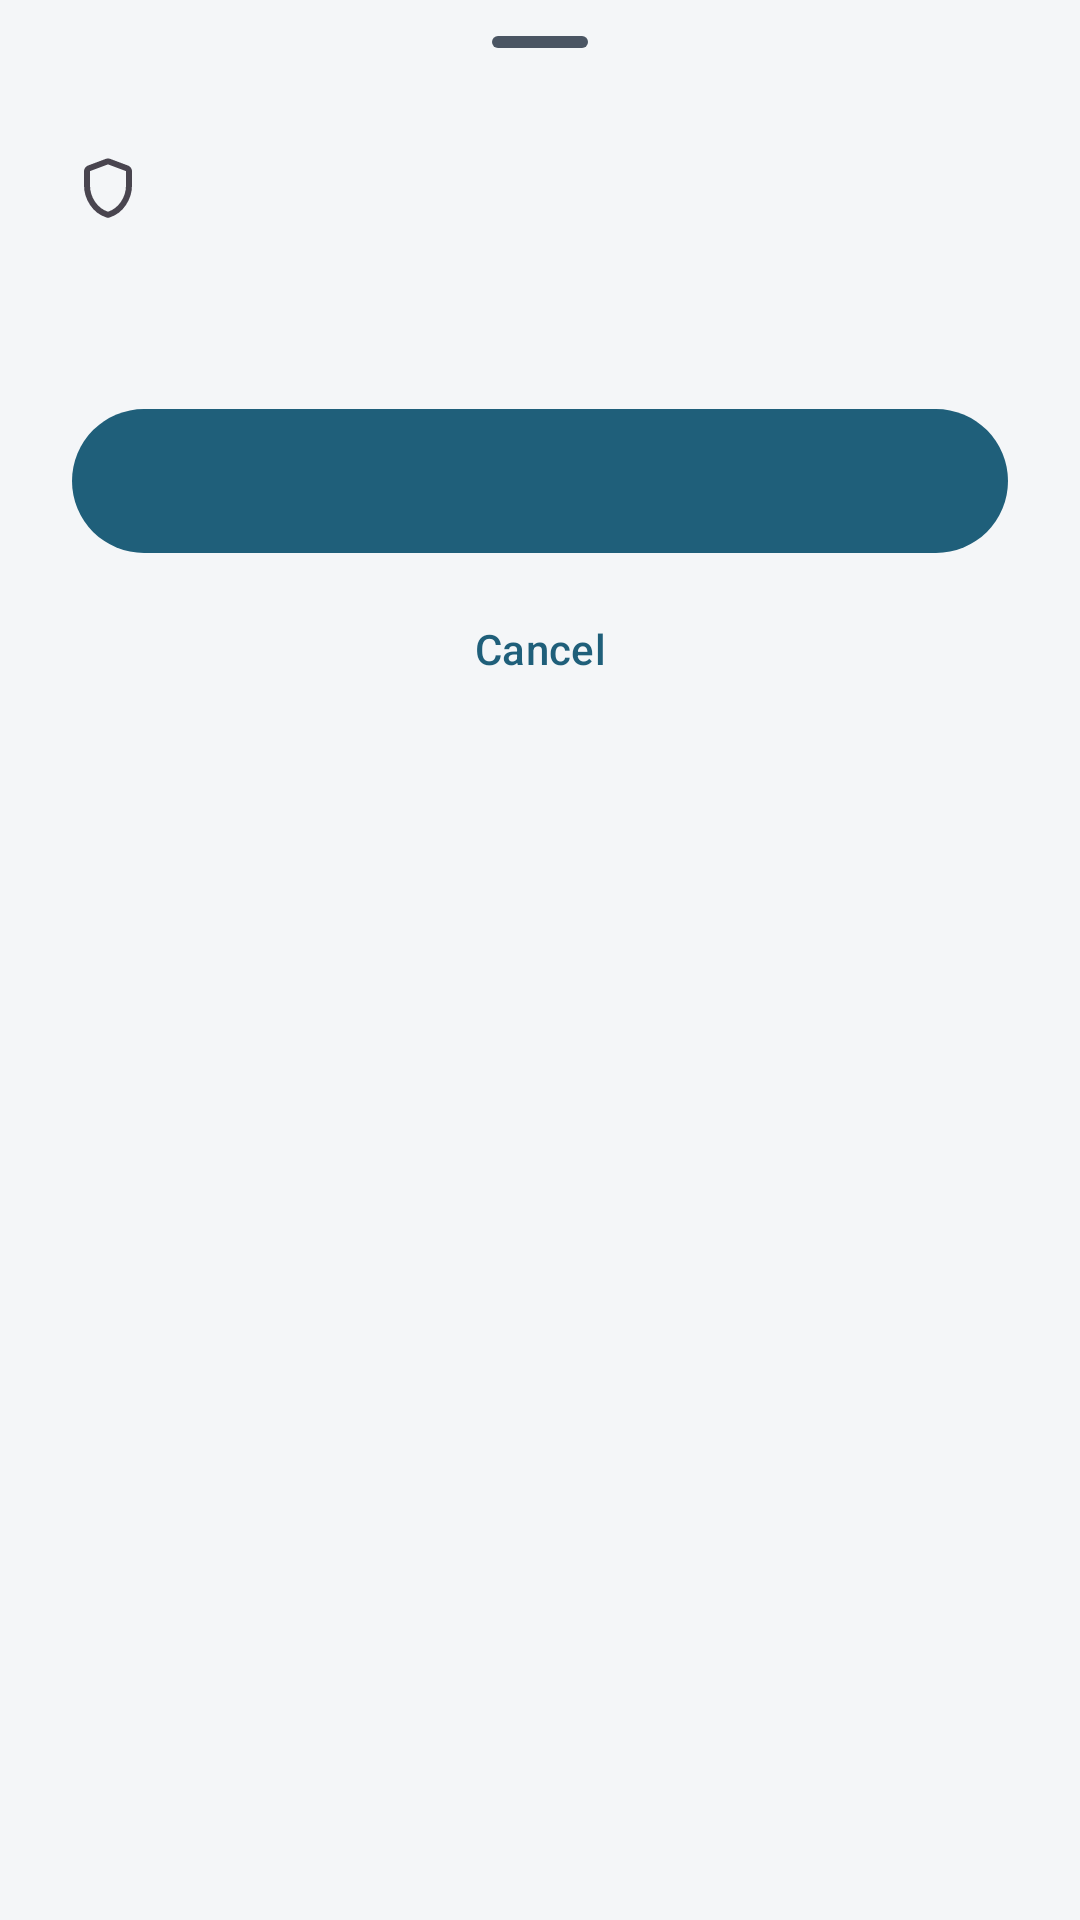

Reconstruct the res/layout file that produces this screen, plus the resources it refers to.
<!-- AndroidManifest.xml: application theme Theme.PassManager -->
<!-- res/layout/bottom_sheet_confirm_send.xml -->
<?xml version="1.0" encoding="utf-8"?>
<LinearLayout xmlns:android="http://schemas.android.com/apk/res/android"
    xmlns:app="http://schemas.android.com/apk/res-auto"
    xmlns:tools="http://schemas.android.com/tools"
    android:layout_width="match_parent"
    android:layout_height="wrap_content"
    android:orientation="vertical"
    android:paddingHorizontal="@dimen/space_6"
    android:paddingBottom="@dimen/space_6">

    <com.google.android.material.bottomsheet.BottomSheetDragHandleView
        android:layout_width="match_parent"
        android:layout_height="wrap_content" />

    <LinearLayout
        android:layout_width="match_parent"
        android:layout_height="wrap_content"
        android:gravity="center_vertical"
        android:orientation="horizontal">

        <ImageView
            android:id="@+id/confirm_icon"
            android:layout_width="@dimen/icon_size"
            android:layout_height="@dimen/icon_size"
            android:importantForAccessibility="no"
            app:srcCompat="@drawable/ic_shield" />

        <TextView
            android:id="@+id/confirm_title"
            android:layout_width="0dp"
            android:layout_height="wrap_content"
            android:layout_marginStart="@dimen/space_3"
            android:layout_weight="1"
            android:accessibilityHeading="true"
            android:textAppearance="@style/TextAppearance.Ledger.TitleLarge"
            android:textColor="?attr/colorOnSurface"
            tools:text="Send GitHub login to Home PC?" />
    </LinearLayout>

    <TextView
        android:id="@+id/confirm_body"
        android:layout_width="match_parent"
        android:layout_height="wrap_content"
        android:layout_marginTop="@dimen/space_3"
        android:textAppearance="@style/TextAppearance.Ledger.BodyMedium"
        android:textColor="?attr/colorOnSurfaceVariant"
        tools:text="Only continue if these words appear in the Ledger pop-up at the top of your browser, not on the web page." />

    
    <LinearLayout
        android:id="@+id/confirm_words_box"
        android:layout_width="match_parent"
        android:layout_height="wrap_content"
        android:layout_marginTop="@dimen/space_4"
        android:background="@drawable/bg_secret_field"
        android:gravity="center"
        android:orientation="vertical"
        android:padding="@dimen/space_4"
        android:visibility="gone"
        tools:visibility="visible">

        <TextView
            android:layout_width="wrap_content"
            android:layout_height="wrap_content"
            android:text="@string/confirm_words_label"
            android:textAppearance="@style/TextAppearance.Ledger.LabelLarge"
            android:textColor="?attr/colorOnSurfaceVariant" />

        <TextView
            android:id="@+id/confirm_words"
            android:layout_width="wrap_content"
            android:layout_height="wrap_content"
            android:layout_marginTop="@dimen/space_1"
            android:gravity="center"
            android:textAppearance="@style/TextAppearance.Ledger.SecretSmall"
            android:textColor="?attr/colorOnSurface"
            tools:text="maple · river · anchor" />
    </LinearLayout>

    
    <LinearLayout
        android:id="@+id/confirm_remember_row"
        android:layout_width="match_parent"
        android:layout_height="wrap_content"
        android:layout_marginTop="@dimen/space_4"
        android:background="?attr/selectableItemBackground"
        android:gravity="center_vertical"
        android:minHeight="@dimen/touch_target"
        android:orientation="horizontal"
        android:visibility="gone"
        tools:visibility="visible">

        <LinearLayout
            android:layout_width="0dp"
            android:layout_height="wrap_content"
            android:layout_weight="1"
            android:orientation="vertical">

            <TextView
                android:layout_width="match_parent"
                android:layout_height="wrap_content"
                android:text="@string/confirm_remember"
                android:textAppearance="@style/TextAppearance.Ledger.BodyLarge"
                android:textColor="?attr/colorOnSurface" />

            <TextView
                android:layout_width="match_parent"
                android:layout_height="wrap_content"
                android:text="@string/confirm_remember_summary"
                android:textAppearance="@style/TextAppearance.Ledger.BodyMedium"
                android:textColor="?attr/colorOnSurfaceVariant" />
        </LinearLayout>

        <com.google.android.material.materialswitch.MaterialSwitch
            android:id="@+id/confirm_remember"
            android:layout_width="wrap_content"
            android:layout_height="wrap_content"
            android:layout_marginStart="@dimen/space_3"
            android:contentDescription="@string/confirm_remember" />
    </LinearLayout>

    <com.google.android.material.textfield.TextInputLayout
        android:id="@+id/confirm_name_layout"
        style="@style/Widget.Material3.TextInputLayout.OutlinedBox"
        android:layout_width="match_parent"
        android:layout_height="wrap_content"
        android:layout_marginTop="@dimen/space_2"
        android:hint="@string/confirm_name_hint"
        android:visibility="gone">

        <com.google.android.material.textfield.TextInputEditText
            android:id="@+id/confirm_name"
            android:layout_width="match_parent"
            android:layout_height="wrap_content"
            android:importantForAutofill="no"
            android:inputType="textCapWords"
            android:maxLines="1" />
    </com.google.android.material.textfield.TextInputLayout>

    <com.google.android.material.button.MaterialButton
        android:id="@+id/confirm_send"
        style="@style/Widget.Material3.Button"
        android:layout_width="match_parent"
        android:layout_height="wrap_content"
        android:layout_marginTop="@dimen/space_6"
        android:minHeight="56dp"
        tools:text="Send" />

    <com.google.android.material.button.MaterialButton
        android:id="@+id/confirm_cancel"
        style="@style/Widget.Material3.Button.TextButton"
        android:layout_width="match_parent"
        android:layout_height="wrap_content"
        android:layout_marginTop="@dimen/space_1"
        android:text="@string/action_cancel" />
</LinearLayout>
<!-- resources referenced by this layout -->
<resources>
  <dimen name="icon_size">24dp</dimen>
  <dimen name="space_1">4dp</dimen>
  <dimen name="space_2">8dp</dimen>
  <dimen name="space_3">12dp</dimen>
  <dimen name="space_4">16dp</dimen>
  <dimen name="space_6">24dp</dimen>
  <dimen name="touch_target">48dp</dimen>
  <!-- drawable bg_secret_field (drawable) -->
  <?xml version="1.0" encoding="utf-8"?>
  <shape xmlns:android="http://schemas.android.com/apk/res/android"
      android:shape="rectangle">
      <solid android:color="?attr/colorSurfaceContainerHighest" />
      <corners android:radius="@dimen/corner_medium" />
  </shape>
  <string name="action_cancel">Cancel</string>
  <string name="confirm_name_hint">Name, e.g. Home PC</string>
  <string name="confirm_remember">Remember this computer</string>
  <string name="confirm_remember_summary">Next time, one tap. Leave off for shared or public computers.</string>
  <string name="confirm_words_label">Check words</string>
  <style name="TextAppearance.Ledger.BodyLarge" parent="TextAppearance.Material3.BodyLarge" />
  <style name="TextAppearance.Ledger.BodyMedium" parent="TextAppearance.Material3.BodyMedium" />
  <style name="TextAppearance.Ledger.LabelLarge" parent="TextAppearance.Material3.LabelLarge">
          <item name="android:textAllCaps">false</item>
      </style>
  <style name="TextAppearance.Ledger.SecretSmall" parent="TextAppearance.Ledger.Secret">
          <item name="android:textSize">18sp</item>
          <item name="android:lineHeight">24sp</item>
          <item name="lineHeight">24sp</item>
      </style>
  <style name="TextAppearance.Ledger.TitleLarge" parent="TextAppearance.Material3.TitleLarge" />
  <dimen name="corner_medium">12dp</dimen>
  <color name="ledger_primary">#1F5F7A</color>
  <color name="ledger_on_primary">#FFFFFF</color>
  <color name="ledger_primary_container">#C1E8FF</color>
  <color name="ledger_on_primary_container">#004D67</color>
  <color name="ledger_inverse_primary">#8DCFF2</color>
  <color name="ledger_secondary">#4D616C</color>
  <color name="ledger_on_secondary">#FFFFFF</color>
  <color name="ledger_secondary_container">#D1E6F3</color>
  <color name="ledger_on_secondary_container">#364954</color>
  <color name="ledger_tertiary">#5F5A7D</color>
  <color name="ledger_on_tertiary">#FFFFFF</color>
  <color name="ledger_tertiary_container">#E5DEFF</color>
  <color name="ledger_on_tertiary_container">#474364</color>
  <color name="ledger_error">#B3261E</color>
  <color name="ledger_on_error">#FFFFFF</color>
  <color name="ledger_error_container">#FFDAD6</color>
  <color name="ledger_on_error_container">#93000A</color>
  <color name="ledger_attention">#8A5200</color>
  <color name="ledger_on_attention">#FFFFFF</color>
  <color name="ledger_attention_container">#FFDDB8</color>
  <color name="ledger_on_attention_container">#6A3F00</color>
  <color name="ledger_surface">#F4F6F8</color>
  <color name="ledger_on_surface">#1B2430</color>
  <color name="ledger_surface_variant">#DCE3E9</color>
  <color name="ledger_on_surface_variant">#4A5563</color>
  <color name="ledger_surface_dim">#D6DADE</color>
  <color name="ledger_surface_bright">#F6FAFE</color>
  <color name="ledger_surface_container_lowest">#FFFFFF</color>
  <color name="ledger_surface_container_low">#F0F4F8</color>
  <color name="ledger_surface_container">#EAEEF2</color>
  <color name="ledger_surface_container_high">#E5E9ED</color>
  <color name="ledger_surface_container_highest">#DFE3E7</color>
  <color name="ledger_inverse_surface">#2C3134</color>
  <color name="ledger_inverse_on_surface">#EDF1F5</color>
  <color name="ledger_outline">#737D8A</color>
  <color name="ledger_outline_variant">#C0C7CD</color>
</resources>
